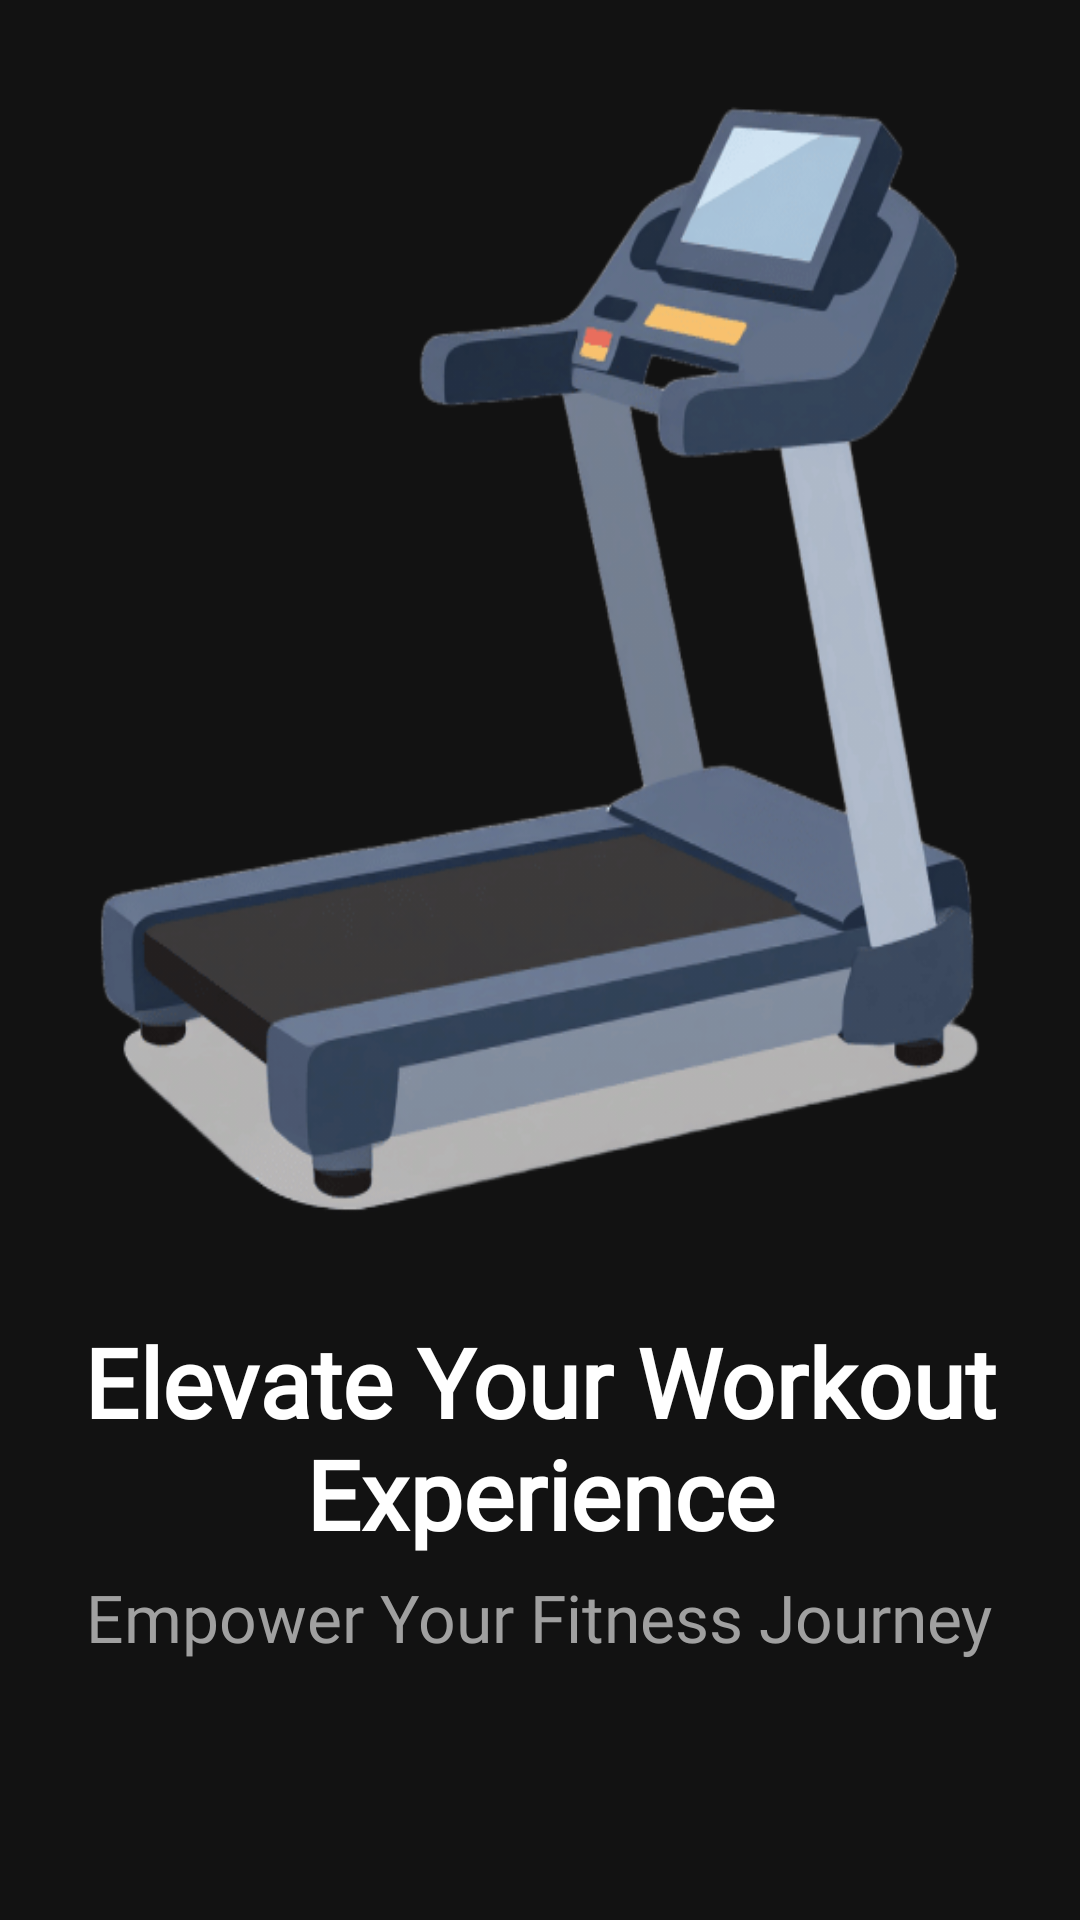

Here is an Android app screen rendered from its layout file. Give the layout XML and the strings, colors and styles it references.
<!-- AndroidManifest.xml: application theme Theme.PoseExercise -->
<!-- res/layout/second_fragment_onboarding.xml -->
<?xml version="1.0" encoding="utf-8"?>
<LinearLayout xmlns:android="http://schemas.android.com/apk/res/android"
    xmlns:tools="http://schemas.android.com/tools"
    android:layout_width="match_parent"
    android:layout_height="match_parent"
    android:background="@color/colorDarkBg"
    android:orientation="vertical"
    tools:context=".onboarding.FirstOnboardingFragment">

    
    <FrameLayout
        android:layout_width="match_parent"
        android:layout_height="wrap_content">

        
        <ImageView
            android:layout_width="match_parent"
            android:layout_height="439dp"
            android:contentDescription="@string/equipment_description"
            android:scaleType="fitXY"
            android:src="@drawable/equipment2" />

        
    </FrameLayout>

    
    <TextView
        android:id="@+id/textView"
        android:layout_width="wrap_content"
        android:layout_height="wrap_content"
        android:layout_gravity="center_horizontal"
        android:layout_marginBottom="5dp"
        android:gravity="center"
        android:text="@string/elevate_your_workout_experience"
        android:textColor="@color/colorTextDarkPrimary"
        android:fontFamily="@font/outfit"
        android:textSize="32sp"
        android:textStyle="bold" />

    
    <TextView
        android:id="@+id/textView2"
        android:layout_width="wrap_content"
        android:layout_height="wrap_content"
        android:layout_gravity="center_horizontal"
        android:layout_marginBottom="0dp"
        android:gravity="center"
        android:text="@string/empower_your_fitness_journey"
        android:textColor="@color/colorTextDarkSecondary"
        android:fontFamily="@font/outfit"
        android:textSize="22sp" />

</LinearLayout>
<!-- resources referenced by this layout -->
<resources>
  <color name="colorDarkBg">#121212</color>
  <color name="colorTextDarkPrimary">#FFFFFF</color>
  <color name="colorTextDarkSecondary">#A0A0A0</color>
  <!-- drawable equipment2: png bitmap (drawable, 54509 bytes) -->
  <string name="elevate_your_workout_experience">Elevate Your Workout Experience</string>
  <string name="empower_your_fitness_journey">Empower Your Fitness Journey</string>
  <string name="equipment_description">Image of workout equipment</string>
  <style name="Theme.PoseExercise" parent="Base.Theme.PoseExercise" />
  <style name="Base.Theme.PoseExercise" parent="Theme.Material3.DayNight.NoActionBar">
          
          <item name="colorPrimary">@color/colorPrimary</item>
          <item name="colorOnPrimary">@color/colorOnPrimary</item>
          <item name="colorSecondary">@color/colorSecondary</item>
          <item name="colorOnSecondary">@color/colorOnSecondary</item>
          
          
          <item name="android:colorBackground">@color/colorBackground</item>
          <item name="colorSurface">@color/colorSurface</item>
          
          
          <item name="android:textColorPrimary">@color/colorTextPrimary</item>
          <item name="android:textColorSecondary">@color/colorTextSecondary</item>
      </style>
  <color name="colorPrimary">@color/brand_color_1</color>
  <color name="colorOnPrimary">@color/bg_white</color>
  <color name="colorSecondary">@color/secondary_color_1</color>
  <color name="colorOnSecondary">@color/bg_white</color>
  <color name="colorBackground">@color/bg_gray</color>
  <color name="colorSurface">@color/bg_white</color>
  <color name="colorTextPrimary">@color/black</color>
  <color name="colorTextSecondary">@color/gray_1</color>
  <color name="brand_color_1">#92A3FD</color>
  <color name="bg_white">#FFFFFF</color>
  <color name="secondary_color_1">#C58BF2</color>
  <color name="bg_gray">#F7F8F8</color>
  <color name="black">#1D1517</color>
  <color name="gray_1">#7B6F72</color>
</resources>
